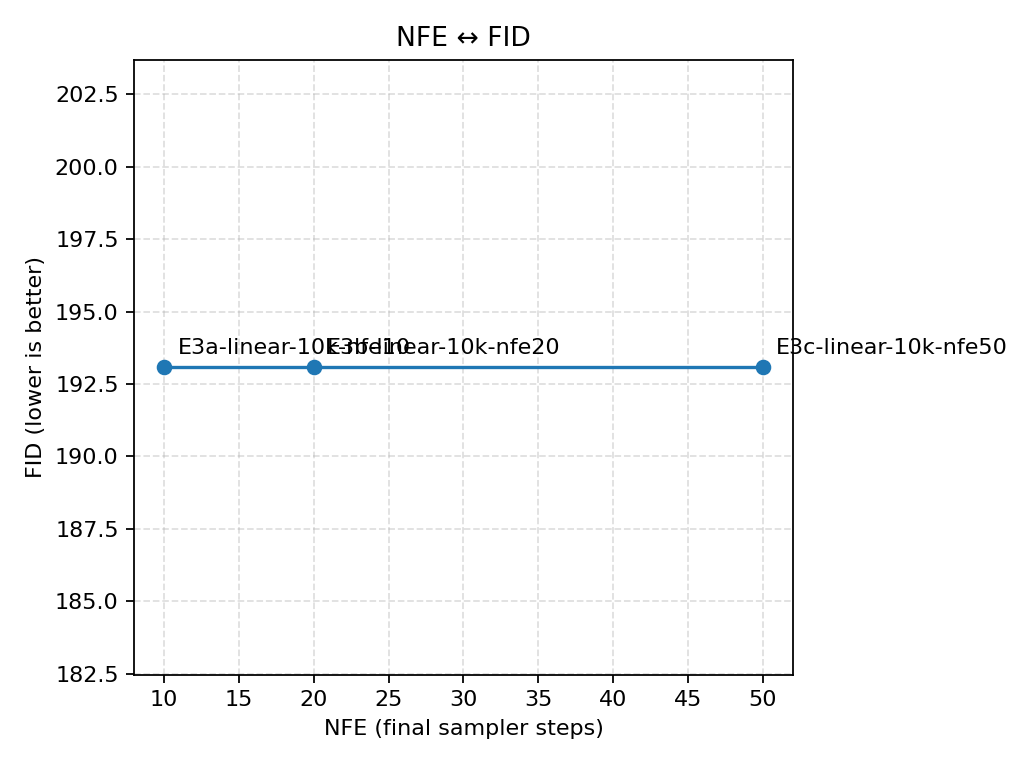

The file beside this chart, header and first rows:
nfe, fid, label
10, 193.1, E3a-linear-10k-nfe10
20, 193.1, E3b-linear-10k-nfe20
50, 193.1, E3c-linear-10k-nfe50
